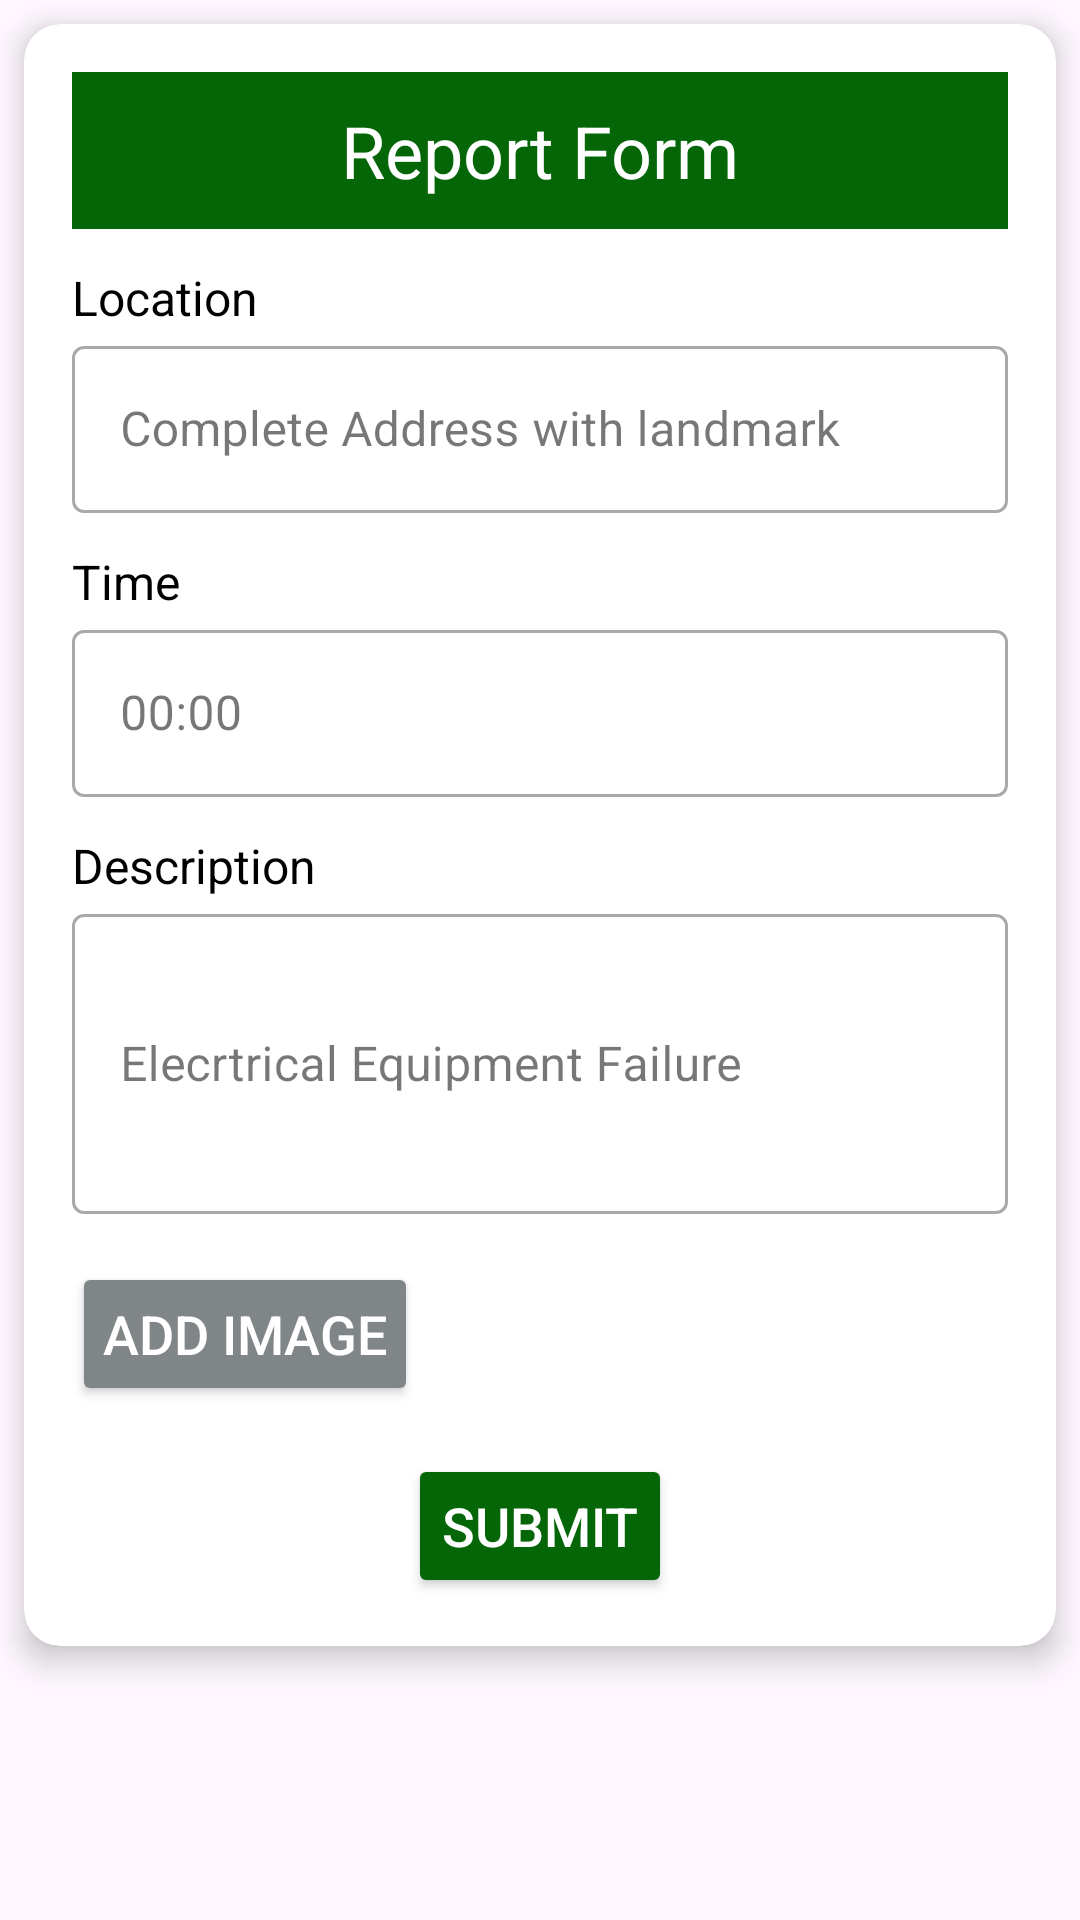

Reconstruct the res/layout file that produces this screen, plus the resources it refers to.
<!-- AndroidManifest.xml: application theme Theme.BenecoCares -->
<!-- res/layout/fragment_equipment_failure.xml -->
<?xml version="1.0" encoding="utf-8"?>
<LinearLayout
    xmlns:android="http://schemas.android.com/apk/res/android"
    xmlns:app="http://schemas.android.com/apk/res-auto"
    android:layout_width="match_parent"
    android:layout_height="match_parent"
    android:orientation="vertical">

    <androidx.cardview.widget.CardView
        android:layout_width="match_parent"
        android:layout_height="wrap_content"
        android:layout_margin="8dp"
        app:cardCornerRadius="12dp"
        app:cardElevation="6dp">

        <LinearLayout
            android:layout_width="match_parent"
            android:layout_height="wrap_content"
            android:orientation="vertical"
            android:padding="16dp">

            <TextView
                android:id="@+id/ReportForm"
                android:layout_width="match_parent"
                android:layout_height="wrap_content"
                android:text="Report Form"
                android:textColor="@color/white"
                android:textSize="24sp"
                android:background="@color/green"
                android:padding="10dp"
                android:gravity="center"
                android:textAlignment="center" />

            <TextView
                android:layout_width="match_parent"
                android:layout_height="wrap_content"
                android:text="Location"
                android:textColor="@color/black"
                android:textSize="16sp"
                android:layout_marginTop="12dp" />

            <com.google.android.material.textfield.TextInputLayout
                style="@style/Widget.MaterialComponents.TextInputLayout.OutlinedBox"
                android:layout_width="match_parent"
                android:layout_height="wrap_content"
                android:hint="Complete Address with landmark">

                <com.google.android.material.textfield.TextInputEditText
                    android:id="@+id/locationTextBox"
                    android:layout_width="match_parent"
                    android:layout_height="wrap_content"
                    android:minHeight="48dp"
                    android:inputType="text"
                    android:textColorHint="@color/black" />
            </com.google.android.material.textfield.TextInputLayout>

            <TextView
                android:layout_width="match_parent"
                android:layout_height="wrap_content"
                android:text="Time"
                android:textColor="@color/black"
                android:textSize="16sp"
                android:layout_marginTop="12dp" />

            <com.google.android.material.textfield.TextInputLayout
                style="@style/Widget.MaterialComponents.TextInputLayout.OutlinedBox"
                android:layout_width="match_parent"
                android:layout_height="wrap_content"
                android:hint="00:00">

                <com.google.android.material.textfield.TextInputEditText
                    android:id="@+id/timeTextBox"
                    android:layout_width="match_parent"
                    android:layout_height="wrap_content"
                    android:minHeight="48dp"
                    android:inputType="text"
                    android:textColorHint="@color/black" />
            </com.google.android.material.textfield.TextInputLayout>

            <TextView
                android:layout_width="match_parent"
                android:layout_height="wrap_content"
                android:text="Description"
                android:textColor="@color/black"
                android:textSize="16sp"
                android:layout_marginTop="12dp" />

            <com.google.android.material.textfield.TextInputLayout
                style="@style/Widget.MaterialComponents.TextInputLayout.OutlinedBox"
                android:layout_width="match_parent"
                android:layout_height="wrap_content"
                android:hint="Elecrtrical Equipment Failure">

                <com.google.android.material.textfield.TextInputEditText
                    android:id="@+id/descriptionTextBox"
                    android:layout_width="match_parent"
                    android:layout_height="100dp"
                    android:minHeight="100dp"
                    android:inputType="text"
                    android:textColorHint="@color/black" />
            </com.google.android.material.textfield.TextInputLayout>

            <Button
                android:id="@+id/addImageBtn"
                android:layout_width="wrap_content"
                android:layout_height="wrap_content"
                android:layout_marginTop="16dp"
                android:layout_gravity="start"
                android:backgroundTint="@color/darkgray"
                android:padding="10dp"
                android:text="Add Image"
                android:textSize="18sp"
                android:textColor="@color/white"
                android:elevation="2dp"
                app:cornerRadius="10dp"
                android:drawableLeft="@drawable/baseline_add_24"/>

            <Button
                android:id="@+id/submitFailureBtn"
                android:layout_width="wrap_content"
                android:layout_height="wrap_content"
                android:layout_marginTop="16dp"
                android:layout_gravity="center"
                android:backgroundTint="@color/green"
                android:padding="10dp"
                android:text="Submit"
                android:textSize="18sp"
                android:textColor="@color/white"
                android:elevation="2dp"
                app:cornerRadius="10dp" />



        </LinearLayout>
    </androidx.cardview.widget.CardView>
</LinearLayout>
<!-- resources referenced by this layout -->
<resources>
  <color name="black">#FF000000</color>
  <color name="darkgray">#808588</color>
  <color name="green">#056608</color>
  <color name="white">#FFFFFFFF</color>
  <style name="Theme.BenecoCares" parent="Base.Theme.BenecoCares" />
  <style name="Base.Theme.BenecoCares" parent="Theme.Material3.DayNight.NoActionBar">
          
          
      </style>
</resources>
